Run: headless pygame with SDL's dummy video driver; simulated clock (each Clock.tick advances the game by its frame time, no real sleeping); random seed 0; keys injected as events and as key.get_pressed() state; no mouse input.
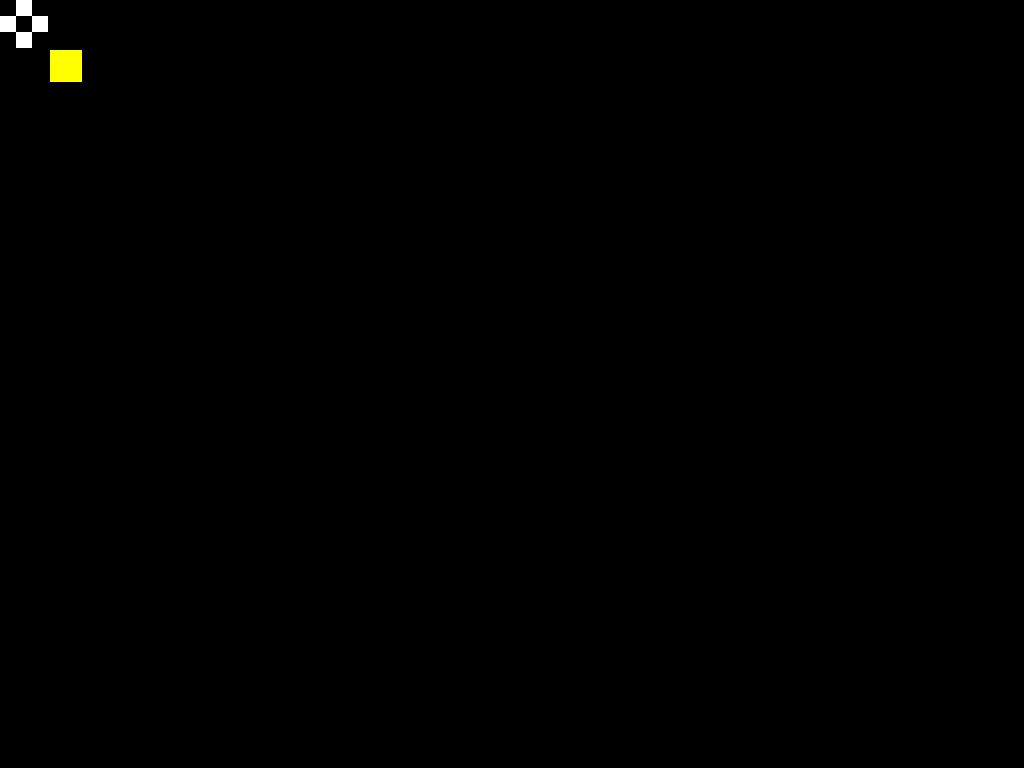
Frame 1 of 4 · flips 1–60 · no input
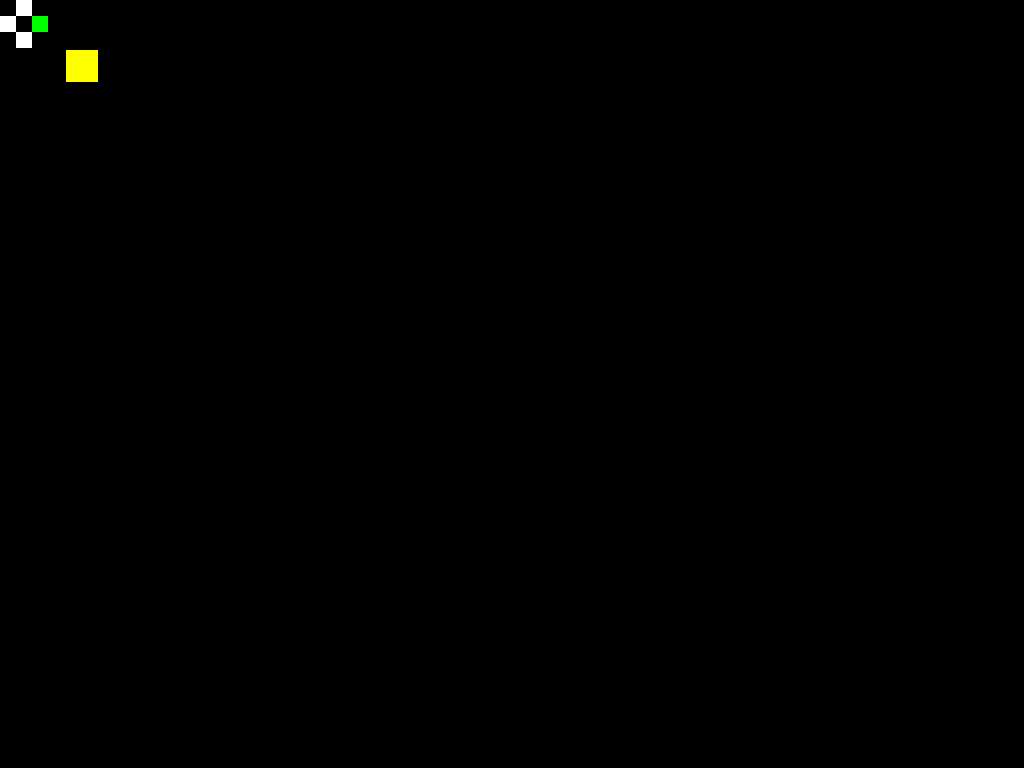
Frame 2 of 4 · flips 61–180 · tapped SPACE, RETURN · held RIGHT (→), D
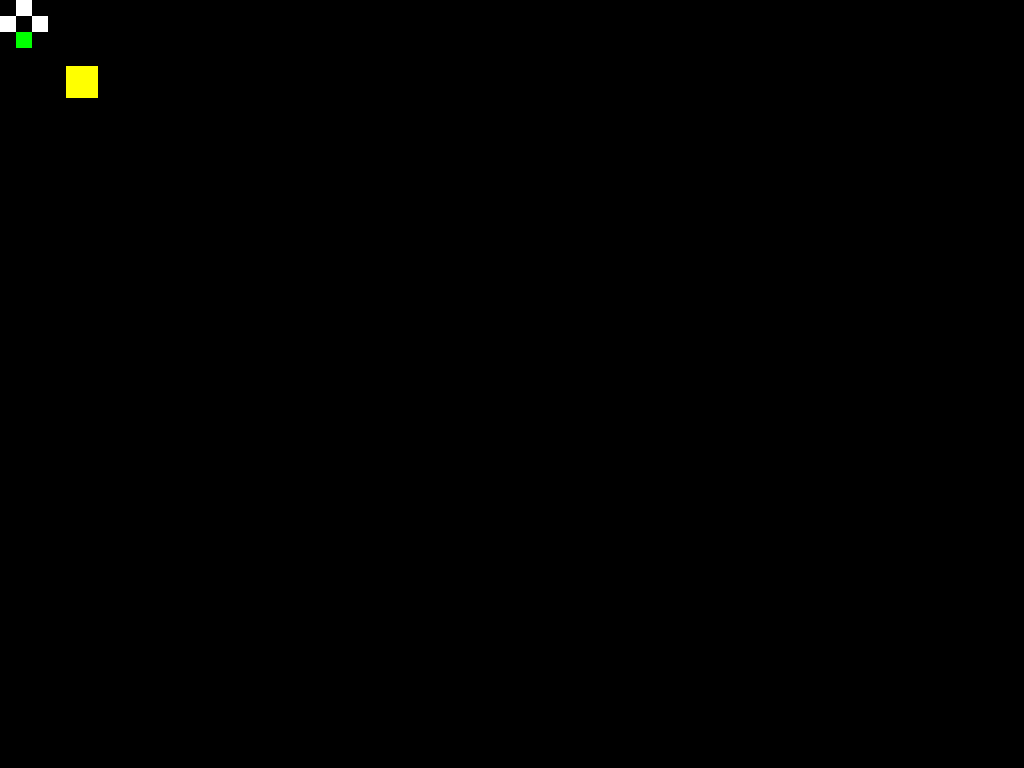
Frame 3 of 4 · flips 181–300 · held DOWN (↓), S
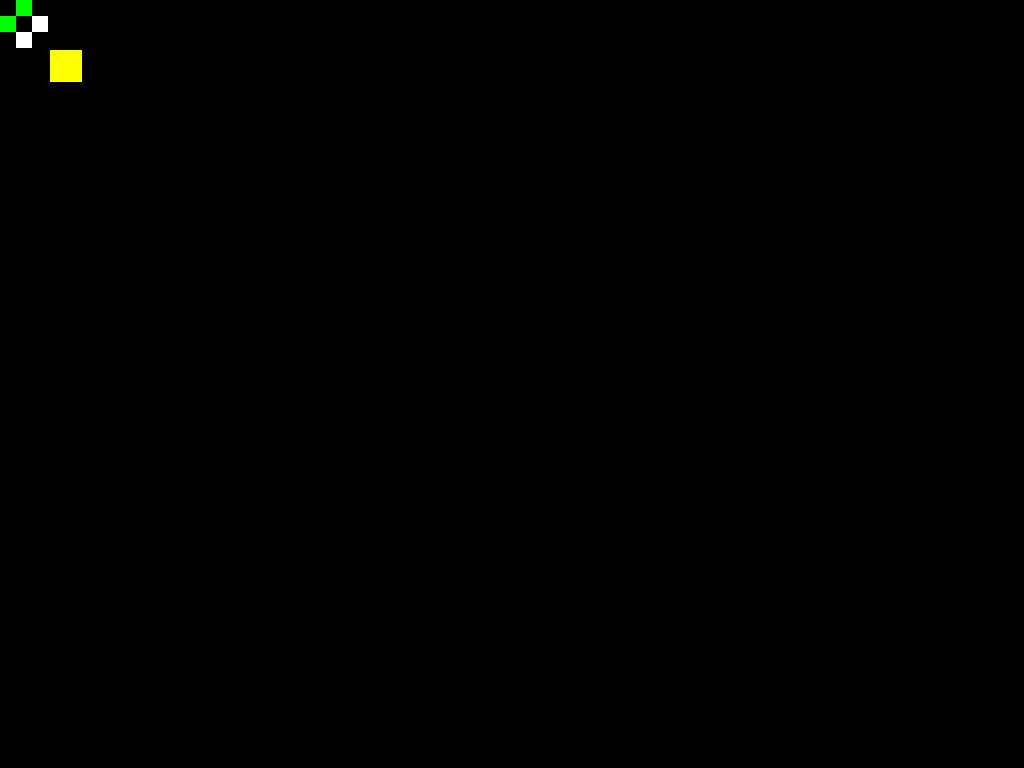
Frame 4 of 4 · flips 301–420 · held LEFT (←), A, UP (↑), W

The pygame program that drew these frames:

import pygame, time, sys

class VirtualButton(object):
    def __init__(self, key, x, y):
        self.key = key
        self.down = False
        self.x = x
        self.y = y

left = VirtualButton(pygame.K_LEFT, 0, 1)
up = VirtualButton(pygame.K_UP, 1, 0)
right = VirtualButton(pygame.K_RIGHT, 2, 1)
down = VirtualButton(pygame.K_DOWN, 1, 2)
buttons = [left, up, right, down]

player = [50, 50]

scale = 16
speed = 500

def draw(screen):
    for button in buttons:
        color = (255, 255, 255)
        if button.down:
            color = (0, 255, 0)
        screen.fill(color, (button.x*scale, button.y*scale, scale, scale))
        screen.fill((255, 255, 0), player + [32, 32])

def dispatch(event):
    if event.type == pygame.QUIT:
        sys.exit(0)
    if event.type == pygame.KEYDOWN:
        for button in buttons:
            if button.key == event.key:
                button.down = True
    if event.type == pygame.KEYUP:
        for button in buttons:
            if button.key == event.key:
                button.down = False

def update(dt):
    if left.down:
        player[0] -= dt * speed
    if right.down:
        player[0] += dt * speed
    if up.down:
        player[1] -= dt * speed
    if down.down:
        player[1] += dt * speed

fps = 60
frameskip = 2

if __name__=='__main__':
    pygame.display.init()
    pygame.font.init()
    screen = pygame.display.set_mode((1024, 768))

    last = now = time.time()
    accum = 0
    while 1:
        accum += (now - last) * fps
        for x in range(0, min(int(accum), frameskip)):
            update(1.0/fps)
        accum -= int(accum)
        screen.fill((0, 0, 0))
        draw(screen)
        pygame.display.flip()
        for event in pygame.event.get():
            dispatch(event)
        last = now
        now = time.time()
